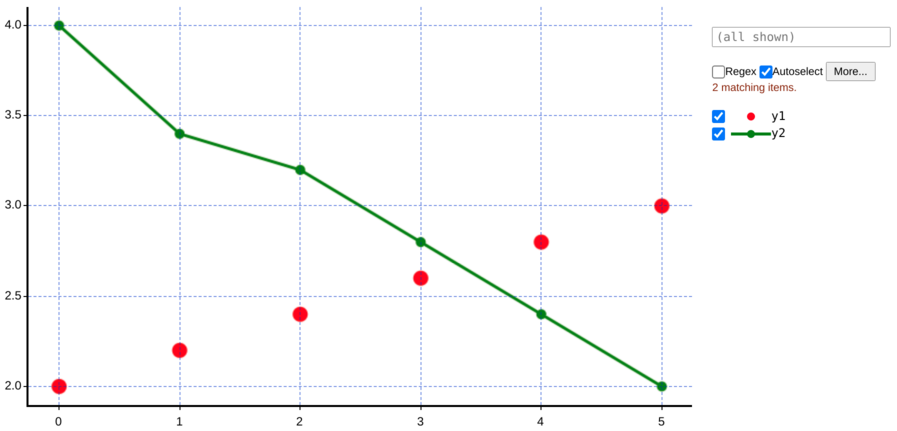

Source data for this figure (header and first rows):
x, y1, y2
0, 2, 4
1, 2.2, 3.4
2, 2.4, 3.2
3, 2.6, 2.8
4, 2.8, 2.4
5, 3, 2
